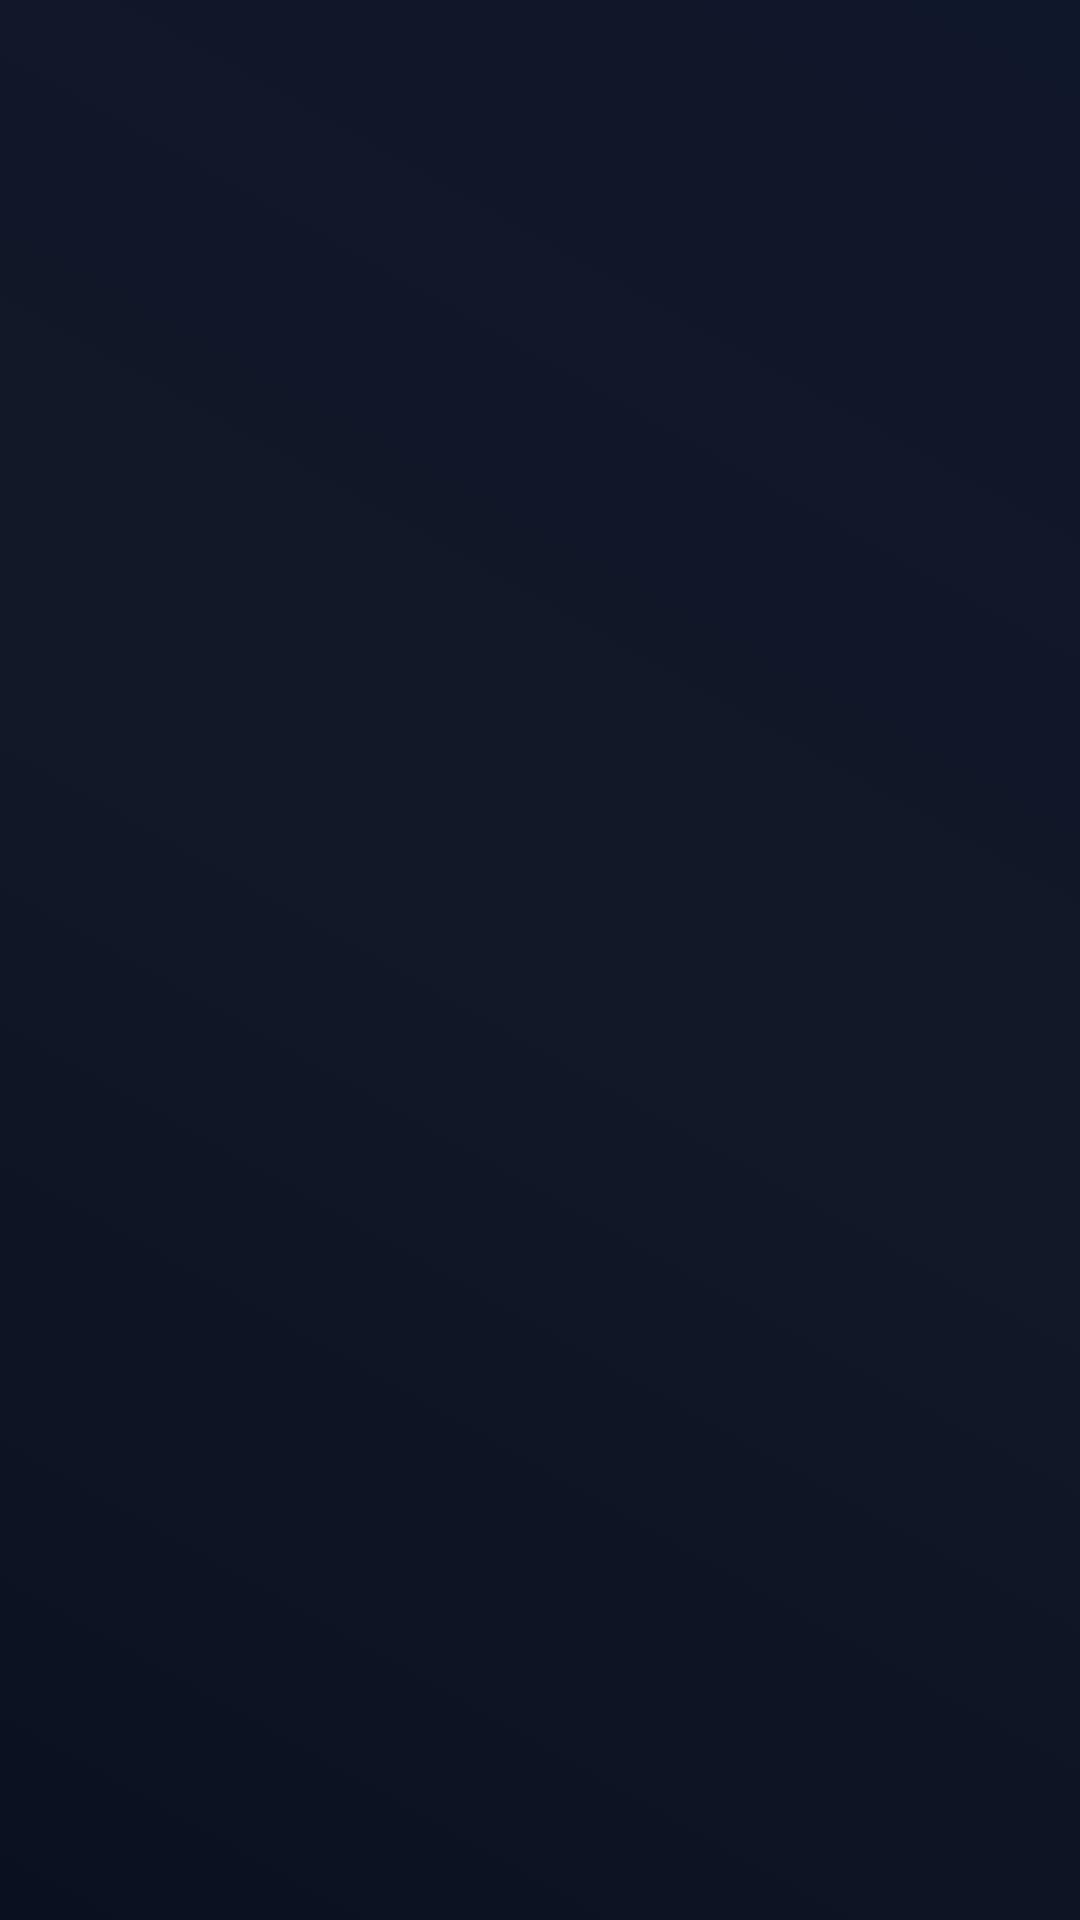

Write the Android layout XML for this screen, with the resource values it uses.
<!-- AndroidManifest.xml: activity theme Theme.Spacersplash.Splash -->
<!-- res/layout/activity_splash.xml -->
<RelativeLayout
    xmlns:android="http://schemas.android.com/apk/res/android"
    android:id="@+id/splashRoot"
    android:layout_width="match_parent"
    android:layout_height="match_parent"
    android:background="@drawable/splash_gradient"
    android:gravity="center">

    <View
        android:id="@+id/glow"
        android:layout_width="220dp"
        android:layout_height="220dp"
        android:background="@drawable/glow_circle"
        android:alpha="0"
        android:layout_centerInParent="true" />

    <ImageView
        android:id="@+id/logo"
        android:layout_width="170dp"
        android:layout_height="170dp"
        android:src="@drawable/s_logo"
        android:layout_centerInParent="true"
        android:alpha="0"
        android:scaleX="0.25"
        android:scaleY="0.25" />

</RelativeLayout>
<!-- resources referenced by this layout -->
<resources>
  <!-- drawable glow_circle (drawable) -->
  <shape xmlns:android="http://schemas.android.com/apk/res/android" android:shape="oval">
      <gradient
          android:type="radial"
          android:gradientRadius="140dp"
          android:centerX="0.5"
          android:centerY="0.5"
          android:startColor="#33FFFFFF"
          android:endColor="#00FFFFFF" />
  </shape>
  <!-- drawable s_logo (drawable) -->
  <vector xmlns:android="http://schemas.android.com/apk/res/android"
      android:width="720dp"
      android:height="720dp"
      android:viewportWidth="720"
      android:viewportHeight="720">
  
    <path
        android:pathData="m360,45c-99.41,0 -180,80.59 -180,180s80.59,180 180,180c49.71,0 90,40.29 90,90s-40.29,90 -90,90 -90,-40.29 -90,-90h-90c0,99.41 80.59,180 180,180s180,-80.59 180,-180 -80.59,-180 -180,-180c-49.71,0 -90,-40.29 -90,-90s40.29,-90 90,-90 90,40.29 90,90h90c0,-99.41 -80.59,-180 -180,-180z"
        android:fillColor="#000000"/>
  
  </vector>
  <!-- drawable splash_gradient (drawable) -->
  <animation-list xmlns:android="http://schemas.android.com/apk/res/android"
      android:oneshot="false">
  
      <item android:drawable="@drawable/grad_1" android:duration="900" />
      <item android:drawable="@drawable/grad_2" android:duration="900" />
      <item android:drawable="@drawable/grad_3" android:duration="900" />
  
  </animation-list>
  <style name="Theme.Spacersplash.Splash" parent="Theme.SplashScreen">
          <item name="windowSplashScreenBackground">@color/black</item>
          <item name="windowSplashScreenAnimatedIcon">@drawable/s_logo</item>
          <item name="postSplashScreenTheme">@style/Theme.Spacersplash</item>
      </style>
  <!-- drawable grad_1 (drawable) -->
  <shape xmlns:android="http://schemas.android.com/apk/res/android">
      <gradient
          android:angle="45"
          android:startColor="#0B1020"
          android:centerColor="#111827"
          android:endColor="#0F172A"
          android:type="linear" />
  </shape>
  <!-- drawable grad_2 (drawable) -->
  <shape xmlns:android="http://schemas.android.com/apk/res/android">
      <gradient
          android:angle="45"
          android:startColor="#0F172A"
          android:centerColor="#0B1020"
          android:endColor="#111827"
          android:type="linear" />
  </shape>
  <!-- drawable grad_3 (drawable) -->
  <shape xmlns:android="http://schemas.android.com/apk/res/android">
      <gradient
          android:angle="45"
          android:startColor="#111827"
          android:centerColor="#0F172A"
          android:endColor="#0B1020"
          android:type="linear" />
  </shape>
  <style name="Theme.Spacersplash" parent="Theme.Material3.DayNight.NoActionBar">
      </style>
  <!-- not gathered from this repository: default colours our renderer supplied (Android Studio template values) -->
  <color name="black">#FF000000</color>
</resources>
